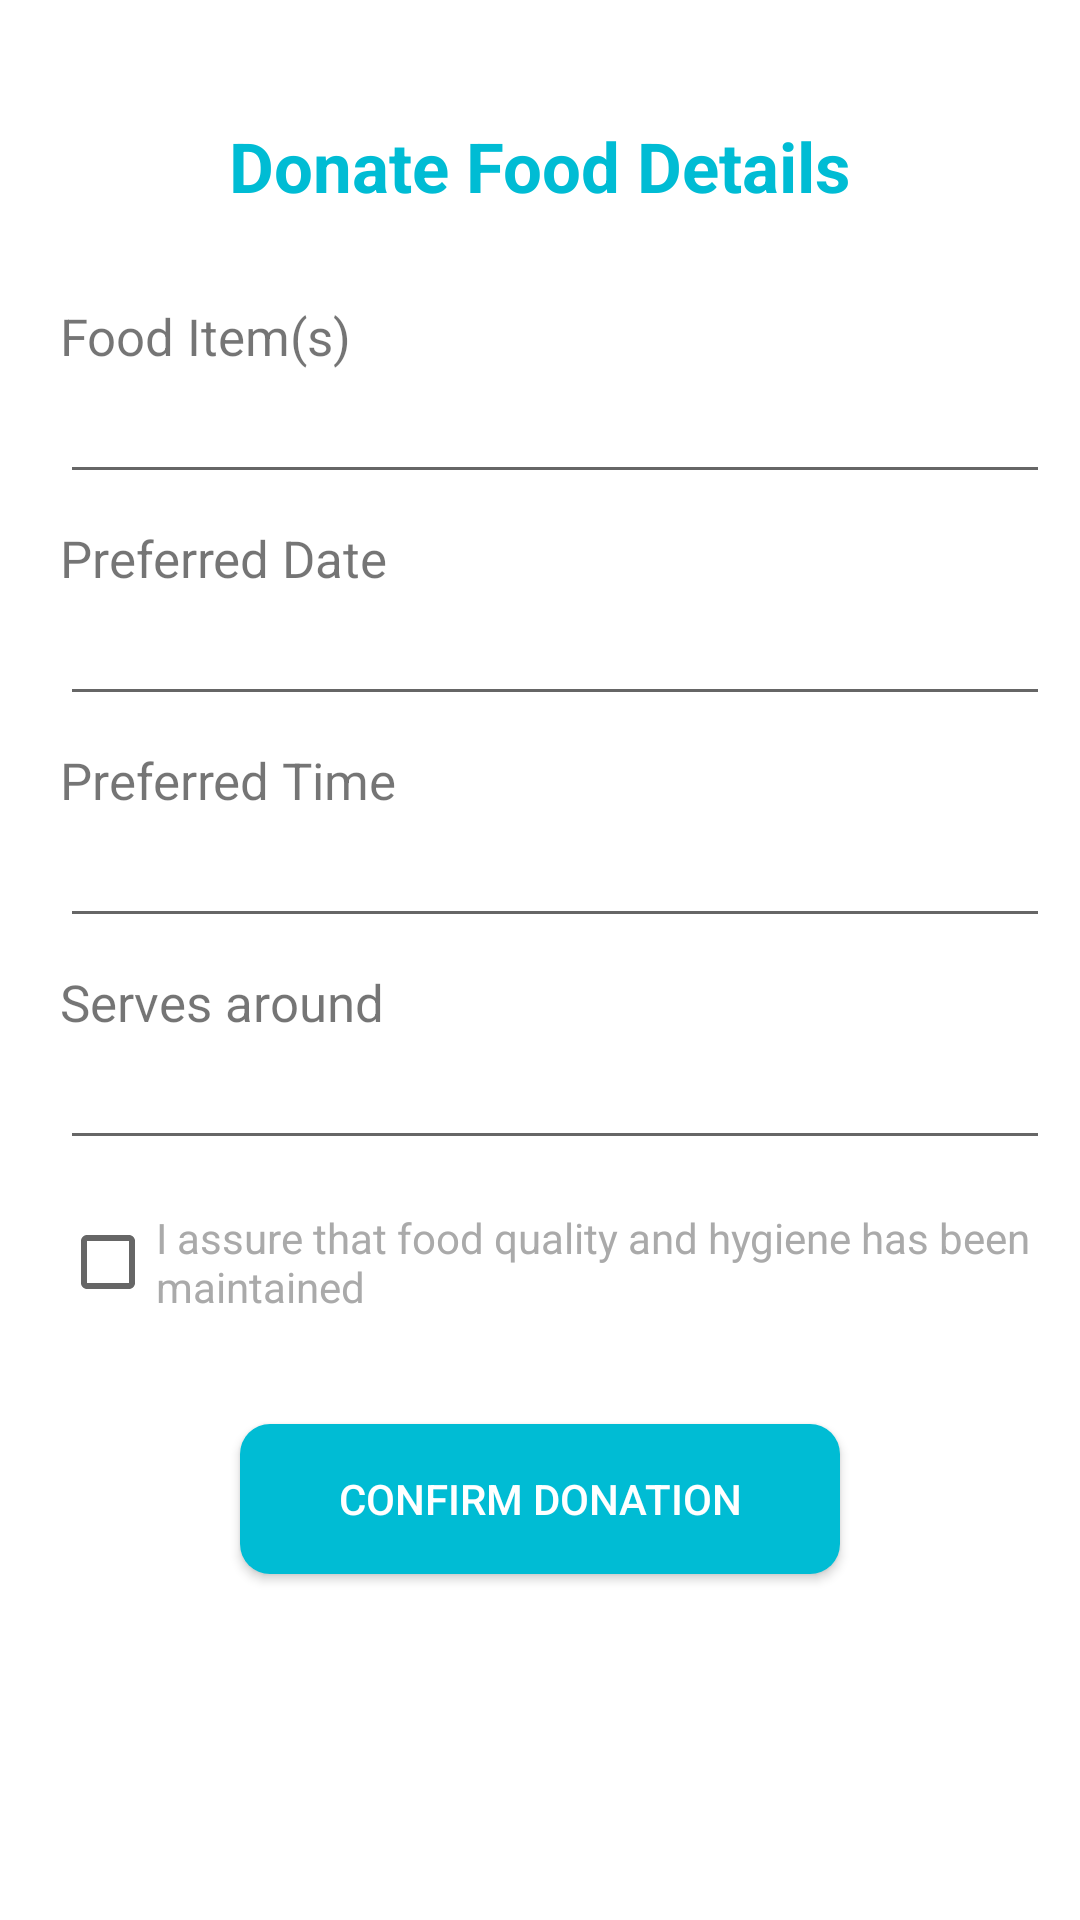

Android layout source for this screen:
<!-- AndroidManifest.xml: application theme Theme.FoodShare -->
<!-- res/layout/activity_donate.xml -->
<?xml version="1.0" encoding="utf-8"?>
<LinearLayout xmlns:android="http://schemas.android.com/apk/res/android"
    xmlns:tools="http://schemas.android.com/tools"
    android:layout_width="match_parent"
    android:layout_height="match_parent"
    android:orientation="vertical"
    tools:context=".MainActivity">

    <TextView
        style="@style/headings"
        android:text="Donate Food Details"
        android:layout_gravity="center"
        android:layout_marginTop="40dp" />

    <TextView
        android:id="@+id/txtview"
        android:layout_width="wrap_content"
        android:layout_height="wrap_content"
        android:text="Food Item(s)"
        android:textSize="17sp"
        android:layout_marginStart="20dp"
        android:layout_marginTop="30dp"
        />

    <EditText
        android:id="@+id/food"
        android:layout_width="330dp"
        android:layout_marginStart="20dp"
        android:layout_height="wrap_content"
        tools:ignore="LabelFor,TextFields" />

    <TextView
        android:layout_width="wrap_content"
        android:layout_height="wrap_content"
        android:text="Preferred Date"
        android:textSize="17sp"
        android:layout_marginStart="20dp"
        android:layout_marginTop="10dp"
        />

    <EditText
        android:id="@+id/date"
        android:layout_width="330dp"
        android:layout_marginStart="20dp"
        android:layout_height="wrap_content"
        android:drawableEnd="@drawable/ic_date"/>

    <TextView
        android:layout_width="wrap_content"
        android:layout_height="wrap_content"
        android:text="Preferred Time"
        android:textSize="17sp"
        android:layout_marginStart="20dp"
        android:layout_marginTop="10dp"
        />

    <EditText
        android:id="@+id/time"
        android:layout_width="330dp"
        android:layout_marginStart="20dp"
        android:layout_height="wrap_content"
        android:drawableEnd="@drawable/ic_time"/>

    <TextView
        android:layout_width="wrap_content"
        android:layout_height="wrap_content"
        android:text="Serves around"
        android:textSize="17sp"
        android:layout_marginStart="20dp"
        android:layout_marginTop="10dp"
        />

    <EditText
        android:id="@+id/serves"
        android:layout_width="330dp"
        android:layout_marginStart="20dp"
        android:layout_height="wrap_content"/>

    <CheckBox
        android:id="@+id/checkBox"
        android:layout_width="333dp"
        android:layout_height="wrap_content"
        android:layout_marginStart="20dp"
        android:layout_marginTop="10dp"
        android:text="I assure that food quality and hygiene has been maintained"
        android:textColor="@android:color/darker_gray"/>


    <androidx.appcompat.widget.AppCompatButton
        android:id="@+id/btnInsert"
        android:layout_width="200dp"
        android:layout_height="50dp"
        android:text="Confirm Donation"
        android:layout_gravity="center"
        android:backgroundTint="@color/blue"
        android:textColor="@color/white"
        android:background="@drawable/background"
        android:layout_marginTop="30dp"/>


</LinearLayout>
<!-- resources referenced by this layout -->
<resources>
  <color name="blue">#00BCD4</color>
  <color name="white">#FFFFFFFF</color>
  <!-- drawable background (drawable) -->
  <?xml version="1.0" encoding="utf-8"?>
  <layer-list xmlns:android="http://schemas.android.com/apk/res/android">
  
      <item>
          <shape android:shape="rectangle">
              <solid android:color="@color/blue"/>
              <corners android:radius="10dp"/>
          </shape>
      </item>
  </layer-list>
  <style name="headings">
          <item name="android:layout_width">wrap_content</item>
          <item name="android:layout_height">wrap_content</item>
          <item name="android:textSize">23sp</item>
          <item name="android:layout_gravity">center</item>
          <item name="android:textColor">@color/blue</item>
          <item name="android:textStyle">bold</item>
      </style>
  <style name="Theme.FoodShare" parent="Theme.MaterialComponents.DayNight.NoActionBar">
          
          <item name="colorPrimary">@color/blue</item>
          <item name="colorPrimaryVariant">@color/bluety</item>
          <item name="colorOnPrimary">@color/white</item>
          
          <item name="colorSecondary">@color/teal_200</item>
          <item name="colorSecondaryVariant">@color/teal_700</item>
          <item name="colorOnSecondary">@color/black</item>
          
          <item name="android:statusBarColor" tools:targetApi="l">?attr/colorPrimaryVariant</item>
          
      </style>
  <color name="bluety">#00CDD9</color>
  <color name="teal_200">#FF03DAC5</color>
  <color name="teal_700">#FF018786</color>
  <color name="black">#FF000000</color>
</resources>
